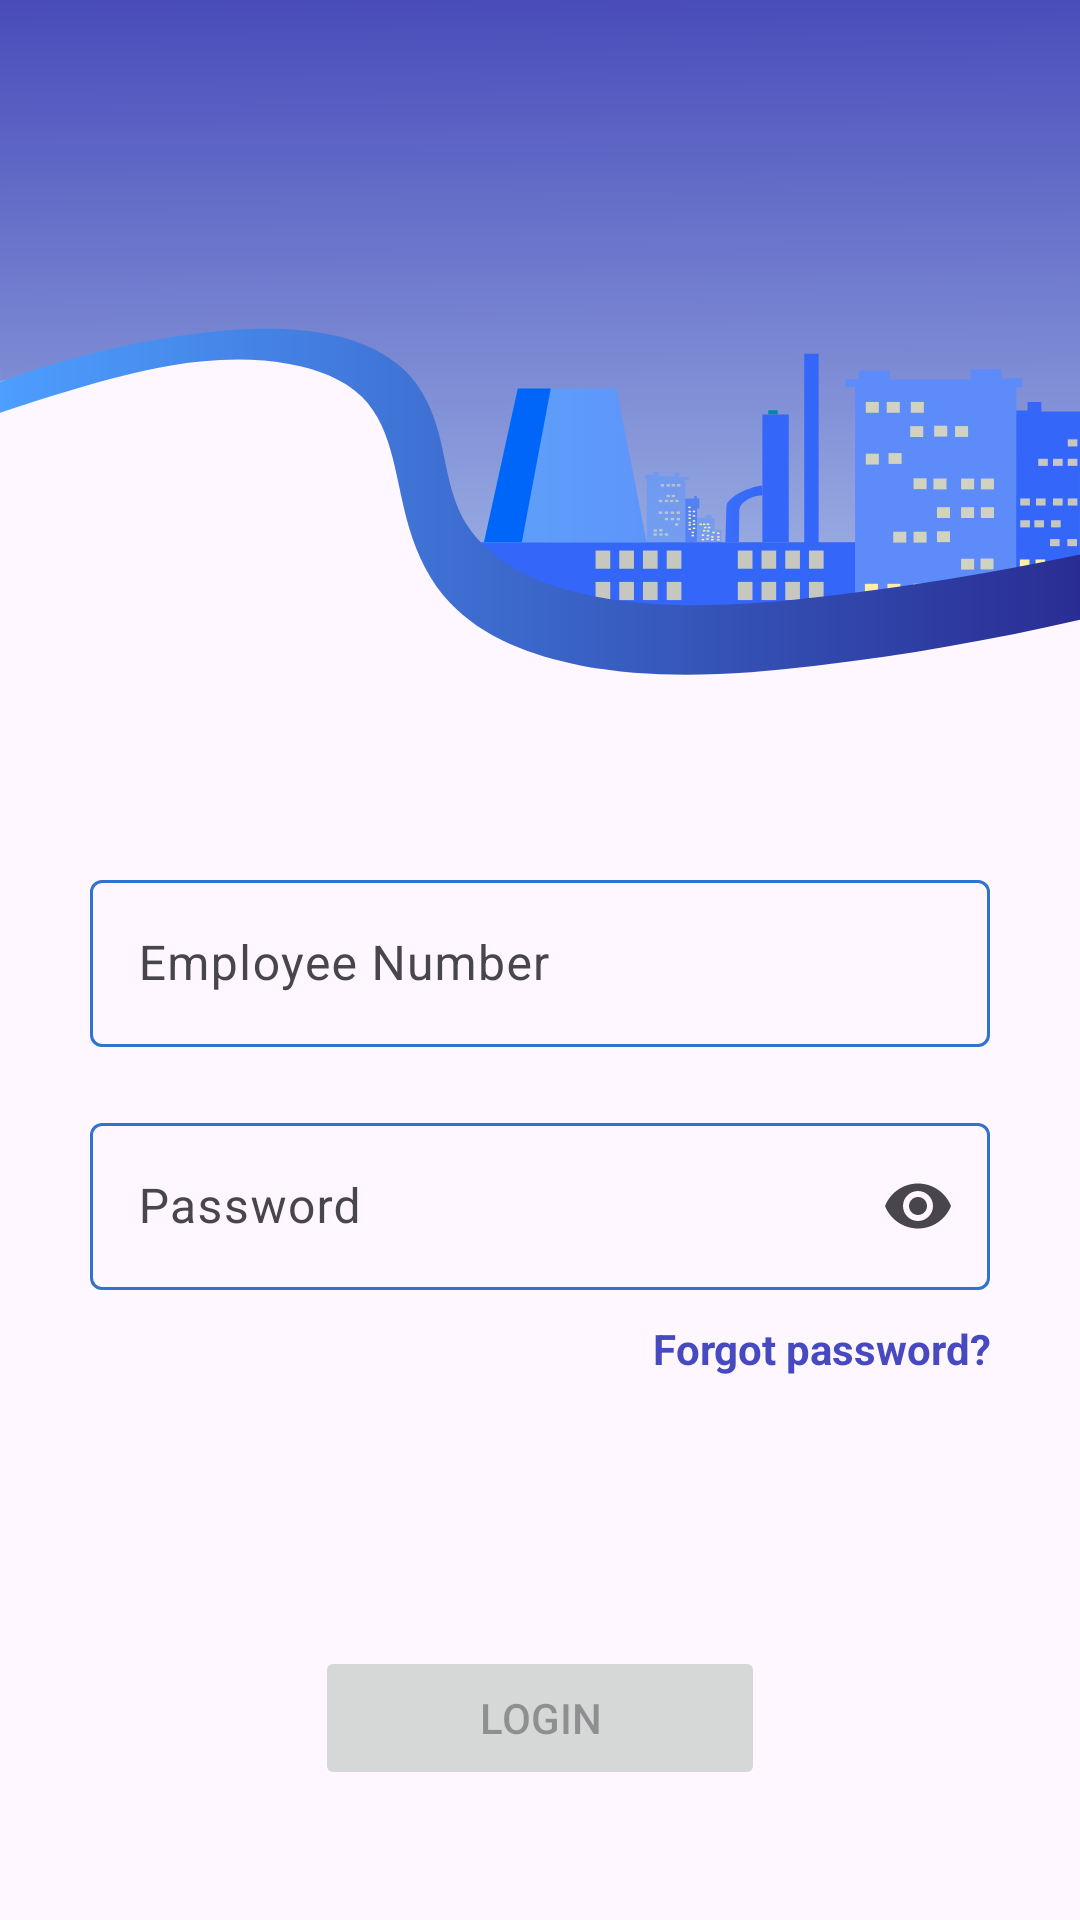

Produce the Android XML layout that renders to this screen, including the resource entries it uses.
<!-- AndroidManifest.xml: activity theme Theme.Haazir -->
<!-- res/layout/fragment_login.xml -->
<?xml version="1.0" encoding="utf-8"?>
<FrameLayout xmlns:android="http://schemas.android.com/apk/res/android"
    xmlns:app="http://schemas.android.com/apk/res-auto"
    xmlns:tools="http://schemas.android.com/tools"
    android:layout_width="match_parent"
    android:layout_height="match_parent"
    tools:context="com.teamcastor.haazir.ui.login.LoginFragment">

    <androidx.core.widget.NestedScrollView
        android:layout_width="match_parent"
        android:layout_height="match_parent"
        android:background="@drawable/ic_login_background"
        android:fillViewport="true">

        <androidx.constraintlayout.widget.ConstraintLayout
            android:layout_width="300sp"
            android:layout_height="match_parent"
            android:layout_gravity="center">

            <com.google.android.material.textfield.TextInputLayout
                android:id="@+id/empNumberLayout"
                android:layout_width="match_parent"
                android:layout_height="wrap_content"
                android:hint="Employee Number"
                app:layout_constraintTop_toBottomOf="@+id/top"
                app:startIconDrawable="@drawable/ic_outline_employee_num_24">

                <com.google.android.material.textfield.TextInputEditText
                    android:id="@+id/empNumber"
                    android:layout_width="match_parent"
                    android:layout_height="wrap_content"
                    android:nextFocusDown="@+id/empName"
                    android:singleLine="true" />

            </com.google.android.material.textfield.TextInputLayout>

            <com.google.android.material.textfield.TextInputLayout
                android:id="@+id/passwordLayout"
                android:layout_width="match_parent"
                android:layout_height="wrap_content"
                android:layout_marginTop="20sp"
                android:hint="Password"
                app:endIconMode="password_toggle"
                app:layout_constraintTop_toBottomOf="@+id/empNumberLayout"
                app:startIconDrawable="@drawable/ic_outline_key_24">

                <com.google.android.material.textfield.TextInputEditText
                    android:id="@+id/password"
                    android:layout_width="match_parent"
                    android:layout_height="wrap_content"
                    android:nextFocusDown="@+id/number"
                    android:singleLine="true"
                    android:inputType="textPassword"/>

            </com.google.android.material.textfield.TextInputLayout>

            <TextView
                android:id="@+id/fp"
                android:layout_width="wrap_content"
                android:layout_height="wrap_content"
                android:layout_marginTop="10sp"
                android:gravity="end"
                android:text="Forgot password?"
                android:textColor="?attr/colorPrimary"
                android:textStyle="bold"
                app:layout_constraintEnd_toEndOf="parent"
                app:layout_constraintTop_toBottomOf="@+id/passwordLayout" />

            <Button
                android:id="@+id/login"
                android:layout_width="match_parent"
                android:layout_height="wrap_content"
                android:layout_marginHorizontal="75sp"
                android:layout_marginTop="75sp"
                android:enabled="false"
                android:gravity="center"
                android:text="@string/action_sign_in_short"
                android:textAlignment="center"
                app:layout_constraintBottom_toBottomOf="parent"
                app:layout_constraintEnd_toEndOf="parent"
                app:layout_constraintStart_toStartOf="parent"
                app:layout_constraintTop_toBottomOf="@id/passwordLayout" />

            <ProgressBar
                android:id="@+id/loading"
                android:layout_width="match_parent"
                android:layout_height="wrap_content"
                android:layout_gravity="center"
                android:visibility="gone"
                android:indeterminate="true"
                android:indeterminateTintMode="src_atop"
                android:indeterminateTint="?colorPrimary"
                app:layout_constraintBottom_toTopOf="@id/empNumberLayout"
                app:layout_constraintEnd_toEndOf="parent"
                app:layout_constraintStart_toStartOf="parent"
                android:layout_marginBottom="@dimen/small_gap"/>

            <androidx.constraintlayout.widget.Guideline
                android:id="@+id/top"
                android:layout_width="match_parent"
                android:layout_height="match_parent"
                android:orientation="horizontal"
                app:layout_constraintGuide_percent="0.45" />
        </androidx.constraintlayout.widget.ConstraintLayout>
    </androidx.core.widget.NestedScrollView>

</FrameLayout>
<!-- resources referenced by this layout -->
<resources>
  <dimen name="small_gap">16dp</dimen>
  <!-- drawable ic_login_background: vector/xml drawable (drawable, 18219 chars, omitted) -->
  <string name="action_sign_in_short">Login</string>
  <style name="Theme.Haazir" parent="Theme.Material3.DayNight.NoActionBar">
          
          <item name="colorPrimary">@color/blue</item>
          <item name="colorPrimaryVariant">@color/purple_700</item>
          <item name="colorOnPrimary">@color/white</item>
          <item name="colorPrimaryDark">@color/dark_blue</item>
          
          <item name="colorSecondary">@color/dm_blue</item>
          <item name="colorSecondaryVariant">@color/teal_700</item>
          <item name="colorOnSecondary">@color/black</item>
          <item name="colorOutline">@color/light_blue</item>
          <item name="colorSecondaryContainer">@color/alt_light_blue</item>
          
          <item name="android:statusBarColor">?attr/colorPrimary</item>
          <item name="dividerColor">@color/divider</item>
          
      </style>
  <color name="blue">#4749C1</color>
  <color name="purple_700">#FF3700B3</color>
  <color name="white">#FFFFFFFF</color>
  <color name="dark_blue">#3132AB</color>
  <color name="dm_blue">#8CABE6</color>
  <color name="teal_700">#FF018786</color>
  <color name="black">#FF000000</color>
  <color name="light_blue">#2f73cc</color>
  <color name="alt_light_blue">#D2D9EF</color>
  <color name="divider">#1F848484</color>
</resources>
